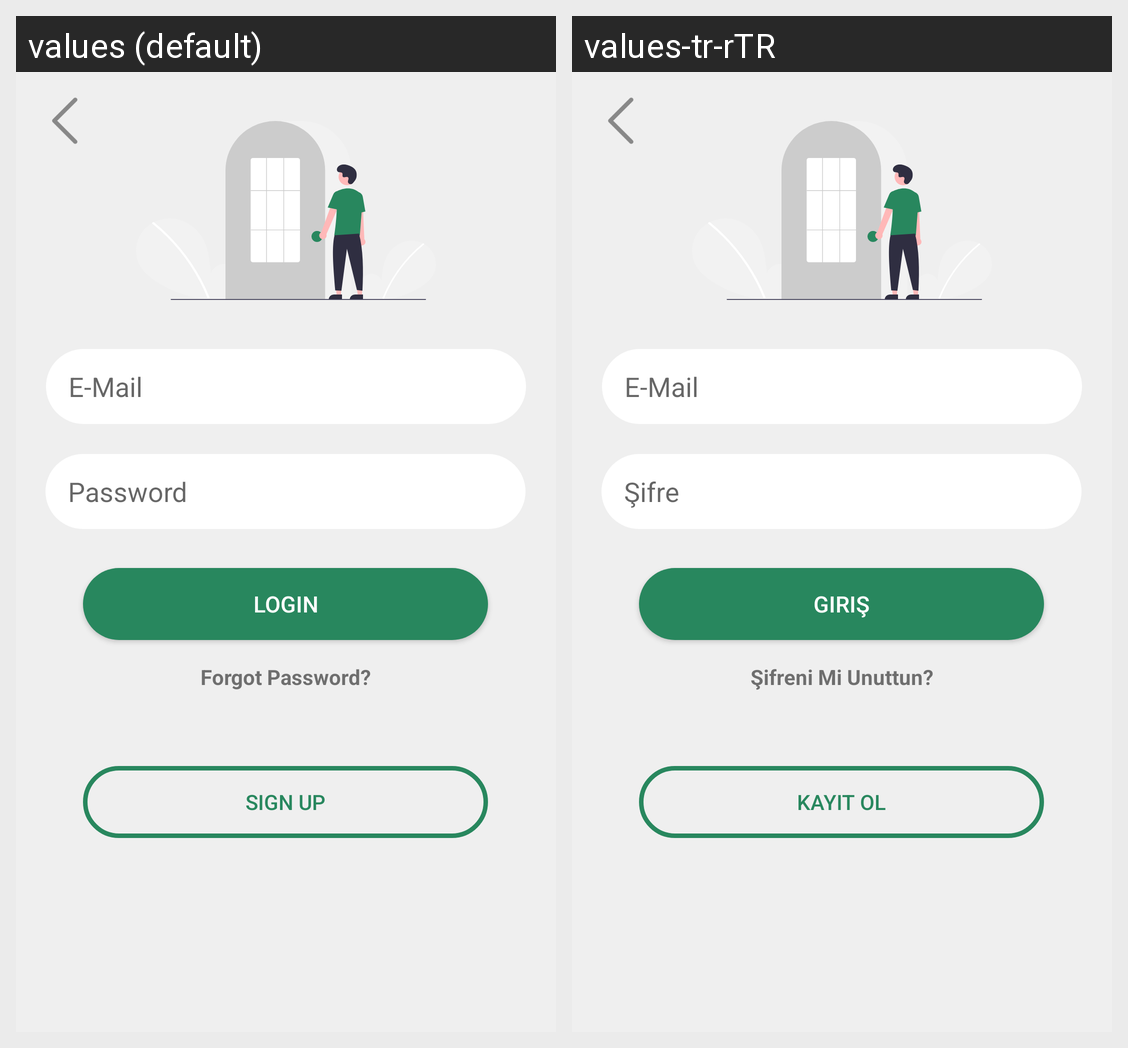

Here is an Android app screen in its default locale and in the app's own translations. Write out the translated-string differences for the strings that appear on this screen.
Android screen res/layout/activity_login_screen.xml rendered under 2 locales, left to right: values (default), values-tr-rTR. Device: Nexus 5 (rendered at 1080×1920; each locale shown at half size, 540×960, under a caption strip naming it); theme Theme.MyGoalDiary.
Strings drawn on this screen, with the default value and each locale's value (text and hints the layout hard-codes, and strings that could not be matched under every locale, appear in the picture but are not listed):

password
  values: Password
  values-tr-rTR: Şifre

login
  values: LOGIN
  values-tr-rTR: Giriş

signUp
  values: SIGN UP
  values-tr-rTR: KAYIT OL

forgotPasswordWithQm
  values: Forgot Password?
  values-tr-rTR: Şifreni Mi Unuttun?
